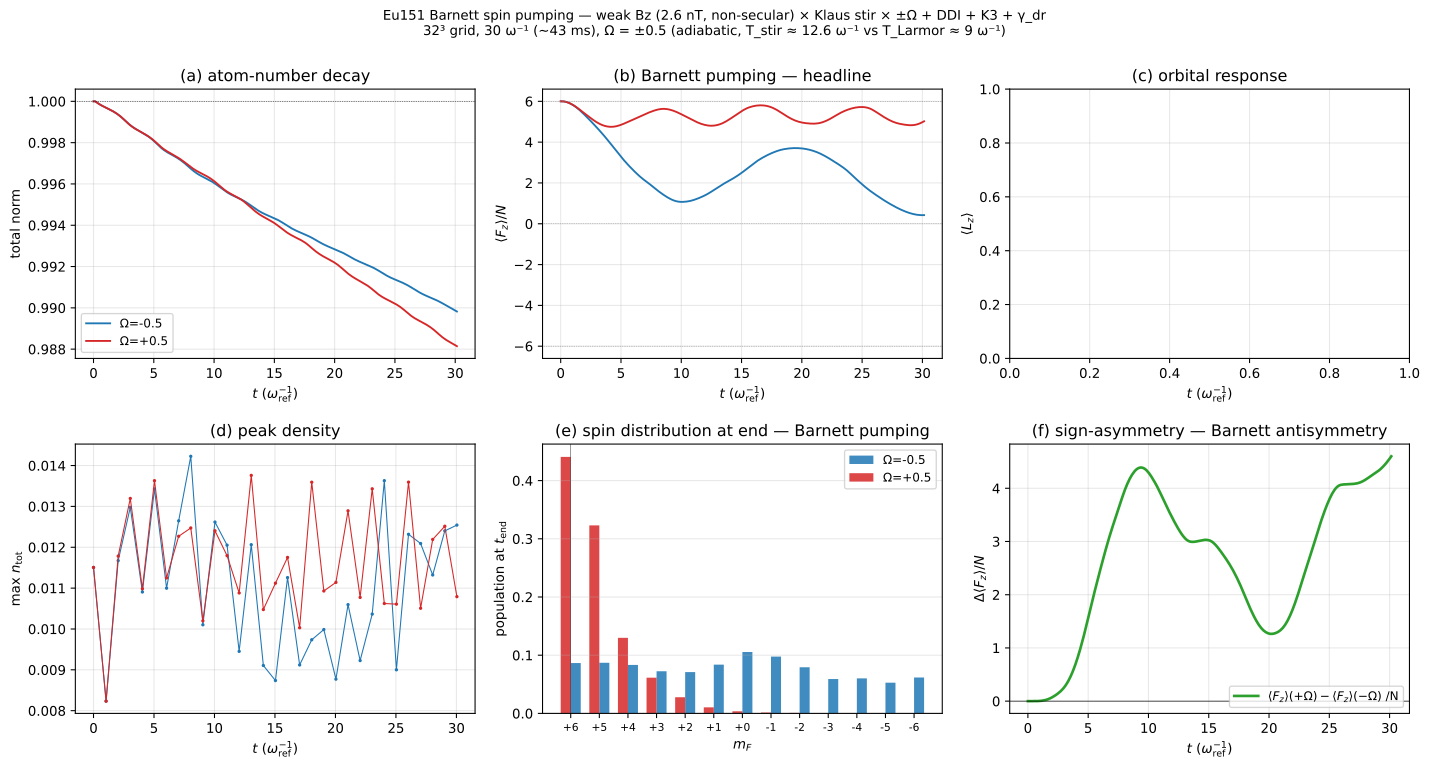

Data behind this chart, as committed beside it:
Omega, frame, t, norm, Fz, Lz, peak, pop_c1, pop_c2, pop_c3, pop_c4, pop_c5, pop_c6, pop_c7, pop_c8, pop_c9, pop_c10, pop_c11, pop_c12, pop_c13
-0.5000, 1, 0.000000e+00, 1.000000e+00, 5.999994e+00, , 1.150572e-02, 9.999942e-01, 5.846254e-06, 3.864994e-11, 2.006876e-16, 7.918706e-22, 2.365987e-27, 4.512817e-32, 2.149803e-32, 1.184433e-32, 8.587666e-33, 2.424865e-33, 6.504003e-33, 1.762309e-33
-0.5000, 2, 1.400000e-01, 1.000000e+00, 5.999794e+00, , NaN, 9.997943e-01, 2.056783e-04, 4.780766e-08, 8.731064e-12, 1.212163e-15, 1.278444e-19, 1.022572e-23, 9.768479e-28, 5.826370e-28, 5.065797e-28, 1.861801e-28, 7.351256e-28, 2.423100e-28
-0.5000, 3, 2.400000e-01, 9.999576e-01, 5.996054e+00, , NaN, 9.963211e-01, 3.666387e-03, 1.251558e-05, 3.757957e-08, 9.183853e-11, 1.772166e-13, 2.662943e-16, 3.075026e-19, 2.712828e-22, 8.981560e-24, 8.478567e-25, 1.207337e-23, 1.893971e-24
-0.5000, 4, 3.400000e-01, 9.999171e-01, 5.987059e+00, , NaN, 9.876903e-01, 1.217602e-02, 1.324435e-04, 1.269493e-06, 9.988917e-09, 6.236624e-11, 3.040157e-13, 1.140325e-15, 3.223623e-18, 6.667474e-21, 1.186247e-23, 4.422384e-23, 8.332013e-24
-0.5000, 5, 4.400000e-01, 9.998789e-01, 5.973251e+00, , NaN, 9.745443e-01, 2.489722e-02, 5.476994e-04, 1.063305e-05, 1.706005e-07, 2.181531e-09, 2.183276e-11, 1.683406e-13, 9.788154e-16, 4.148326e-18, 1.209218e-20, 1.149938e-22, 2.201092e-23
-0.5000, 6, 5.400000e-01, 9.998430e-01, 5.955089e+00, , NaN, 9.575985e-01, 4.087636e-02, 1.476650e-03, 4.718661e-05, 1.254154e-06, 2.668058e-08, 4.452821e-10, 5.732496e-12, 5.568211e-14, 3.942705e-16, 1.919486e-18, 5.902075e-21, 5.167459e-23
-0.5000, 7, 6.400000e-01, 9.998093e-01, 5.932960e+00, , NaN, 9.375202e-01, 5.920907e-02, 3.119100e-03, 1.457532e-04, 5.699768e-06, 1.791285e-07, 4.426473e-09, 8.448025e-11, 1.217217e-12, 1.278645e-14, 9.233820e-17, 4.099256e-19, 9.154157e-22
-0.5000, 8, 7.400000e-01, 9.997774e-01, 5.907152e+00, , NaN, 9.148743e-01, 7.911616e-02, 5.632868e-03, 3.567695e-04, 1.902049e-05, 8.180463e-07, 2.772457e-08, 7.265790e-10, 1.438383e-11, 2.076367e-13, 2.060218e-15, 1.255460e-17, 3.552030e-20
-0.5000, 9, 8.400000e-01, 9.997469e-01, 5.877855e+00, , NaN, 8.901231e-01, 9.995134e-02, 9.127847e-03, 7.434519e-04, 5.125298e-05, 2.860889e-06, 1.261075e-07, 4.303685e-09, 1.110132e-10, 2.088375e-12, 2.699770e-14, 2.142388e-16, 7.864507e-19
-0.5000, 10, 9.400000e-01, 9.997175e-01, 5.845185e+00, , NaN, 8.636495e-01, 1.211776e-01, 1.366834e-02, 1.377672e-03, 1.181543e-04, 8.234840e-06, 4.542255e-07, 1.942260e-08, 6.281490e-10, 1.481799e-11, 2.401596e-13, 2.387921e-15, 1.097241e-17
-0.5000, 11, 1.040000e+00, 9.996889e-01, 5.809216e+00, , 8.233553e-03, 8.357875e-01, 1.423356e-01, 1.927746e-02, 2.335577e-03, 2.419800e-04, 2.044938e-05, 1.370894e-06, 7.134542e-08, 2.810498e-09, 8.077595e-11, 1.594740e-12, 1.930523e-14, 1.079064e-16
-0.5000, 12, 1.140000e+00, 9.996605e-01, 5.770005e+00, , NaN, 8.068470e-01, 1.630187e-01, 2.594005e-02, 3.693382e-03, 4.517950e-04, 4.525037e-05, 3.604257e-06, 2.232265e-07, 1.047458e-08, 3.587396e-10, 8.439284e-12, 1.216792e-13, 8.094207e-16
-0.5000, 13, 1.240000e+00, 9.996320e-01, 5.727614e+00, , NaN, 7.771329e-01, 1.828574e-01, 3.360291e-02, 5.523073e-03, 7.832724e-04, 9.130245e-05, 8.486646e-06, 6.144835e-07, 3.374664e-08, 1.353455e-09, 3.728865e-11, 6.294406e-13, 4.898819e-15
-0.5000, 14, 1.340000e+00, 9.996032e-01, 5.682140e+00, , NaN, 7.469597e-01, 2.015129e-01, 4.217160e-02, 7.887284e-03, 1.277826e-03, 1.708188e-04, 1.826113e-05, 1.523732e-06, 9.656070e-08, 4.471954e-09, 1.423021e-10, 2.773887e-12, 2.491679e-14
-0.5000, 15, 1.440000e+00, 9.995735e-01, 5.633742e+00, , NaN, 7.166620e-01, 2.186804e-01, 5.150442e-02, 1.083232e-02, 1.980724e-03, 2.999958e-04, 3.644463e-05, 3.463241e-06, 2.503113e-07, 1.323305e-08, 4.808524e-10, 1.070280e-11, 1.097309e-13
-0.5000, 16, 1.540000e+00, 9.995427e-01, 5.582675e+00, , NaN, 6.865937e-01, 2.341061e-01, 6.140818e-02, 1.437912e-02, 2.937724e-03, 4.990284e-04, 6.820231e-05, 7.308073e-06, 5.965597e-07, 3.565508e-08, 1.465441e-09, 3.689493e-11, 4.277366e-13
-0.5000, 17, 1.640000e+00, 9.995104e-01, 5.529291e+00, , NaN, 6.571085e-01, 2.476149e-01, 7.164434e-02, 1.851423e-02, 4.190080e-03, 7.914352e-04, 1.206485e-04, 1.445442e-05, 1.321527e-06, 8.856323e-08, 4.083807e-09, 1.153695e-10, 1.500503e-12
-0.5000, 18, 1.740000e+00, 9.994762e-01, 5.474022e+00, , NaN, 6.285247e-01, 2.591356e-01, 8.195060e-02, 2.318511e-02, 5.768592e-03, 1.202498e-03, 2.029542e-04, 2.698775e-05, 2.743641e-06, 2.047019e-07, 1.051602e-08, 3.310563e-10, 4.797595e-12
-0.5000, 19, 1.840000e+00, 9.994399e-01, 5.417316e+00, , NaN, 6.010884e-01, 2.687068e-01, 9.207507e-02, 2.830439e-02, 7.688592e-03, 1.756952e-03, 3.261536e-04, 4.782770e-05, 5.372474e-06, 4.434879e-07, 2.522709e-08, 8.796718e-10, 1.412009e-11
-0.5000, 20, 1.940000e+00, 9.994011e-01, 5.359572e+00, , NaN, 5.749502e-01, 2.764559e-01, 1.018103e-01, 3.376422e-02, 9.948375e-03, 2.476606e-03, 5.026563e-04, 8.081802e-05, 9.974584e-06, 9.059897e-07, 5.675591e-08, 2.180448e-09, 3.856252e-11
-0.5000, 21, 2.040000e+00, 9.993596e-01, 5.301081e+00, , 1.167313e-02, 5.501676e-01, 2.825572e-01, 1.110111e-01, 3.945640e-02, 1.253268e-02, 3.378977e-03, 7.456720e-04, 1.307625e-04, 1.764262e-05, 1.754565e-06, 1.204615e-07, 5.074202e-09, 9.840165e-11
-0.5000, 22, 2.140000e+00, 9.993153e-01, 5.241994e+00, , NaN, 5.267272e-01, 2.871907e-01, 1.195894e-01, 4.528899e-02, 1.542023e-02, 4.477778e-03, 1.068920e-03, 2.034662e-04, 2.987152e-05, 3.237993e-06, 2.425463e-07, 1.115167e-08, 2.360561e-10
-0.5000, 23, 2.240000e+00, 9.992683e-01, 5.182337e+00, , NaN, 5.045738e-01, 2.905218e-01, 1.274911e-01, 5.119066e-02, 1.859054e-02, 5.784596e-03, 1.486759e-03, 3.058511e-04, 4.865294e-05, 5.723737e-06, 4.657471e-07, 2.327003e-08, 5.352425e-10
-0.5000, 24, 2.340000e+00, 9.992186e-01, 5.122067e+00, , NaN, 4.836326e-01, 2.927070e-01, 1.346769e-01, 5.710250e-02, 2.202480e-02, 7.309036e-03, 2.013965e-03, 4.460003e-04, 7.656846e-05, 9.735744e-06, 8.568285e-07, 4.630945e-08, 1.152060e-09
-0.5000, 25, 2.440000e+00, 9.991665e-01, 5.061131e+00, , NaN, 4.638133e-01, 2.939103e-01, 1.411200e-01, 6.296807e-02, 2.570154e-02, 9.055793e-03, 2.663971e-03, 6.326942e-04, 1.167824e-04, 1.598321e-05, 1.514609e-06, 8.813311e-08, 2.359703e-09
-0.5000, 26, 2.540000e+00, 9.991125e-01, 4.999502e+00, , NaN, 4.450033e-01, 2.943135e-01, 1.468165e-01, 6.872938e-02, 2.959377e-02, 1.102200e-02, 3.446350e-03, 8.743537e-04, 1.728474e-04, 2.535885e-05, 2.575701e-06, 1.605590e-07, 4.602495e-09
-0.5000, 27, 2.640000e+00, 9.990576e-01, 4.937184e+00, , NaN, 4.270665e-01, 2.941140e-01, 1.517939e-01, 7.432404e-02, 3.366816e-02, 1.319785e-02, 4.365678e-03, 1.178025e-03, 2.483920e-04, 3.890208e-05, 4.215868e-06, 2.801086e-07, 8.549944e-09
-0.5000, 28, 2.740000e+00, 9.990028e-01, 4.874231e+00, , NaN, 4.098526e-01, 2.935186e-01, 1.561143e-01, 7.968094e-02, 3.788198e-02, 1.556852e-02, 5.422272e-03, 1.548987e-03, 3.468410e-04, 5.774134e-05, 6.646952e-06, 4.684212e-07, 1.514390e-08
-0.5000, 29, 2.840000e+00, 9.989492e-01, 4.810738e+00, , NaN, 3.932080e-01, 2.927234e-01, 1.598770e-01, 8.472482e-02, 4.218112e-02, 1.811561e-02, 6.613782e-03, 1.991037e-03, 4.712948e-04, 8.304433e-05, 1.011269e-05, 7.526034e-07, 2.565013e-08
-0.5000, 30, 2.940000e+00, 9.988978e-01, 4.746782e+00, , NaN, 3.769854e-01, 2.918817e-01, 1.632153e-01, 8.939331e-02, 4.650442e-02, 2.081888e-02, 7.936920e-03, 2.507290e-03, 6.246636e-04, 1.160188e-04, 1.489064e-05, 1.166239e-06, 4.175058e-08
-0.5000, 31, 3.040000e+00, 9.988493e-01, 4.682364e+00, , 1.297743e-02, 3.610568e-01, 2.910752e-01, 1.662815e-01, 9.365432e-02, 5.079207e-02, 2.365869e-02, 9.389135e-03, 3.101204e-03, 8.100314e-04, 1.579787e-04, 2.130338e-05, 1.751386e-06, 6.569804e-08
-0.5000, 32, 3.140000e+00, 9.988038e-01, 4.617396e+00, , NaN, 3.453271e-01, 2.903076e-01, 1.692225e-01, 9.751209e-02, 5.499235e-02, 2.661764e-02, 1.096956e-02, 3.777297e-03, 1.031024e-03, 2.104345e-04, 2.973311e-05, 2.560912e-06, 1.005086e-07
-0.5000, 33, 3.240000e+00, 9.987614e-01, 4.551729e+00, , NaN, 3.297426e-01, 2.895193e-01, 1.721602e-01, 1.010015e-01, 5.906394e-02, 2.968052e-02, 1.267899e-02, 4.541303e-03, 1.292025e-03, 2.751689e-04, 4.063439e-05, 3.660533e-06, 1.501566e-07
-0.5000, 34, 3.340000e+00, 9.987218e-01, 4.485200e+00, , NaN, 3.142914e-01, 2.886134e-01, 1.751792e-01, 1.041764e-01, 6.297488e-02, 3.283308e-02, 1.451922e-02, 5.399925e-03, 1.598260e-03, 3.543018e-04, 5.454652e-05, 5.130623e-06, 2.197637e-07
-0.5000, 35, 3.440000e+00, 9.986845e-01, 4.417678e+00, , NaN, 2.989962e-01, 2.874827e-01, 1.783253e-01, 1.070978e-01, 6.670004e-02, 3.606027e-02, 1.649181e-02, 6.360288e-03, 1.955749e-03, 4.503497e-04, 7.210946e-05, 7.068331e-06, 3.157992e-07
-0.5000, 36, 3.540000e+00, 9.986491e-01, 4.349091e+00, , NaN, 2.839024e-01, 2.860302e-01, 1.816131e-01, 1.098253e-01, 7.021730e-02, 3.934409e-02, 1.859687e-02, 7.429234e-03, 2.371197e-03, 5.662922e-04, 9.408827e-05, 9.590847e-06, 4.463283e-07
-0.5000, 37, 3.640000e+00, 9.986152e-01, 4.279434e+00, , NaN, 2.690644e-01, 2.841806e-01, 1.850377e-01, 1.124149e-01, 7.350447e-02, 4.266115e-02, 2.083178e-02, 8.612654e-03, 2.851821e-03, 7.056491e-04, 1.214094e-04, 1.284072e-05, 6.213716e-07
-0.5000, 38, 3.740000e+00, 9.985821e-01, 4.208759e+00, , NaN, 2.545349e-01, 2.818838e-01, 1.885848e-01, 1.149207e-01, 7.653893e-02, 4.598103e-02, 2.319010e-02, 9.914883e-03, 3.405160e-03, 8.725588e-04, 1.552092e-04, 1.699392e-05, 8.534473e-07
-0.5000, 39, 3.840000e+00, 9.985495e-01, 4.137168e+00, , NaN, 2.403585e-01, 2.791114e-01, 1.922388e-01, 1.173961e-01, 7.929884e-02, 4.926647e-02, 2.566104e-02, 1.133807e-02, 4.038786e-03, 1.071850e-03, 1.968944e-04, 2.227113e-05, 1.158380e-06
-0.5000, 40, 3.940000e+00, 9.985169e-01, 4.064793e+00, , NaN, 2.265706e-01, 2.758472e-01, 1.959868e-01, 1.198985e-01, 8.176454e-02, 5.247382e-02, 2.822943e-02, 1.288151e-02, 4.759799e-03, 1.309064e-03, 2.482138e-04, 2.895323e-05, 1.556473e-06
-0.5000, 41, 4.040000e+00, 9.984840e-01, 3.991783e+00, , 1.090543e-02, 2.132021e-01, 2.720764e-01, 1.998155e-01, 1.224980e-01, 8.392260e-02, 5.555253e-02, 3.087610e-02, 1.454139e-02, 5.574108e-03, 1.590373e-03, 3.113382e-04, 3.740223e-05, 2.074197e-06
-0.5000, 42, 4.140000e+00, 9.984504e-01, 3.918294e+00, , NaN, 2.002833e-01, 2.677815e-01, 2.036972e-01, 1.252816e-01, 8.577566e-02, 5.844474e-02, 3.357739e-02, 1.631101e-02, 6.485603e-03, 1.922314e-03, 3.889272e-04, 4.808836e-05, 2.746589e-06
-0.5000, 43, 4.240000e+00, 9.984158e-01, 3.844477e+00, , NaN, 1.878471e-01, 2.629464e-01, 2.075743e-01, 1.283459e-01, 8.735594e-02, 6.108882e-02, 3.630383e-02, 1.818153e-02, 7.495529e-03, 2.311320e-03, 4.841571e-04, 6.162224e-05, 3.620572e-06
-0.5000, 44, 4.340000e+00, 9.983798e-01, 3.770458e+00, , NaN, 1.759285e-01, 2.575648e-01, 2.113517e-01, 1.317793e-01, 8.873529e-02, 6.342844e-02, 3.901910e-02, 2.014293e-02, 8.602425e-03, 2.763131e-03, 6.006778e-04, 7.878859e-05, 4.759404e-06
-0.5000, 45, 4.440000e+00, 9.983421e-01, 3.696326e+00, , NaN, 1.645621e-01, 2.516483e-01, 2.149036e-01, 1.356378e-01, 9.002304e-02, 6.542479e-02, 4.168054e-02, 2.218512e-02, 9.803009e-03, 3.282341e-03, 7.425032e-04, 1.005756e-04, 6.248067e-06
-0.5000, 46, 4.540000e+00, 9.983025e-01, 3.622126e+00, , NaN, 1.537789e-01, 2.452298e-01, 2.180901e-01, 1.399287e-01, 9.134980e-02, 6.706566e-02, 4.424189e-02, 2.429871e-02, 1.109385e-02, 3.872315e-03, 9.138887e-04, 1.281998e-04, 8.199377e-06
-0.5000, 47, 4.640000e+00, 9.982606e-01, 3.547877e+00, , NaN, 1.436053e-01, 2.383629e-01, 2.207755e-01, 1.446099e-01, 9.284796e-02, 6.836744e-02, 4.665552e-02, 2.647427e-02, 1.247271e-02, 4.535350e-03, 1.119236e-03, 1.631390e-04, 1.076180e-05
-0.5000, 48, 4.740000e+00, 9.982161e-01, 3.473617e+00, , NaN, 1.340629e-01, 2.311210e-01, 2.228428e-01, 1.495974e-01, 9.463639e-02, 6.937246e-02, 4.887277e-02, 2.869902e-02, 1.393845e-02, 5.272574e-03, 1.362940e-03, 2.071790e-04, 1.413191e-05
-0.5000, 49, 4.840000e+00, 9.981687e-01, 3.399488e+00, , NaN, 1.251742e-01, 2.235994e-01, 2.242030e-01, 1.547704e-01, 9.680757e-02, 7.014572e-02, 5.084465e-02, 3.095212e-02, 1.548965e-02, 6.083334e-03, 1.648961e-03, 2.624384e-04, 1.857306e-05
-0.5000, 50, 4.940000e+00, 9.981183e-01, 3.325780e+00, , NaN, 1.169659e-01, 2.159142e-01, 2.248003e-01, 1.599787e-01, 9.941771e-02, 7.077364e-02, 5.252591e-02, 3.320026e-02, 1.712287e-02, 6.964634e-03, 1.980078e-03, 3.312998e-04, 2.443715e-05
-0.5000, 51, 5.040000e+00, 9.980651e-01, 3.252904e+00, , 1.342827e-02, 1.094656e-01, 2.081966e-01, 2.246086e-01, 1.650517e-01, 1.024840e-01, 7.136712e-02, 5.388495e-02, 3.539437e-02, 1.883033e-02, 7.911265e-03, 2.357074e-03, 4.161999e-04, 3.218197e-05
-0.5000, 52, 5.140000e+00, 9.980094e-01, 3.181302e+00, , NaN, 1.026948e-01, 2.005857e-01, 2.236196e-01, 1.698028e-01, 1.059858e-01, 7.206639e-02, 5.492193e-02, 3.747070e-02, 2.059606e-02, 8.916309e-03, 2.778166e-03, 5.192668e-04, 4.237228e-05
-0.5000, 53, 5.240000e+00, 9.979522e-01, 3.111329e+00, , NaN, 9.665580e-02, 1.932230e-01, 2.218433e-01, 1.740328e-01, 1.098575e-01, 7.303431e-02, 5.569194e-02, 3.936212e-02, 2.239167e-02, 9.971084e-03, 3.238894e-03, 6.418620e-04, 5.565088e-05
-0.5000, 54, 5.340000e+00, 9.978945e-01, 3.043151e+00, , NaN, 9.131371e-02, 1.862312e-01, 2.193351e-01, 1.775612e-01, 1.139717e-01, 7.441905e-02, 5.631685e-02, 4.102189e-02, 2.417613e-02, 1.106399e-02, 3.732415e-03, 7.841445e-04, 7.266930e-05
-0.5000, 55, 5.440000e+00, 9.978378e-01, 2.976731e+00, , NaN, 8.659630e-02, 1.796812e-01, 2.162056e-01, 1.802864e-01, 1.181547e-01, 7.629359e-02, 5.695959e-02, 4.244854e-02, 2.590493e-02, 1.218002e-02, 4.250259e-03, 9.448535e-04, 9.398779e-05
-0.5000, 56, 5.540000e+00, 9.977834e-01, 2.911896e+00, , NaN, 8.241377e-02, 1.735857e-01, 2.125895e-01, 1.822109e-01, 1.222433e-01, 7.862821e-02, 5.776537e-02, 4.368936e-02, 2.754535e-02, 1.330330e-02, 4.783704e-03, 1.121487e-03, 1.199832e-04
-0.5000, 57, 5.640000e+00, 9.977321e-01, 2.848432e+00, , NaN, 7.867930e-02, 1.679195e-01, 2.086116e-01, 1.834062e-01, 1.261297e-01, 8.132367e-02, 5.881770e-02, 4.481779e-02, 2.908594e-02, 1.442143e-02, 5.325482e-03, 1.310854e-03, 1.508071e-04
-0.5000, 58, 5.740000e+00, 9.976845e-01, 2.786144e+00, , NaN, 7.531952e-02, 1.626433e-01, 2.043769e-01, 1.839640e-01, 1.297613e-01, 8.426456e-02, 6.013559e-02, 4.590518e-02, 3.053432e-02, 1.552815e-02, 5.871065e-03, 1.509777e-03, 1.864097e-04
-0.5000, 59, 5.840000e+00, 9.976405e-01, 2.724893e+00, , NaN, 7.227728e-02, 1.577176e-01, 1.999726e-01, 1.839686e-01, 1.331193e-01, 8.735291e-02, 6.169562e-02, 4.700388e-02, 3.190826e-02, 1.662281e-02, 6.418872e-03, 1.715655e-03, 2.266197e-04
-0.5000, 60, 5.940000e+00, 9.975998e-01, 2.664602e+00, , NaN, 6.951099e-02, 1.531087e-01, 1.954707e-01, 1.834887e-01, 1.361986e-01, 9.051915e-02, 6.345653e-02, 4.814377e-02, 3.322724e-02, 1.770808e-02, 6.969567e-03, 1.926689e-03, 2.712326e-04
... 544 more rows
